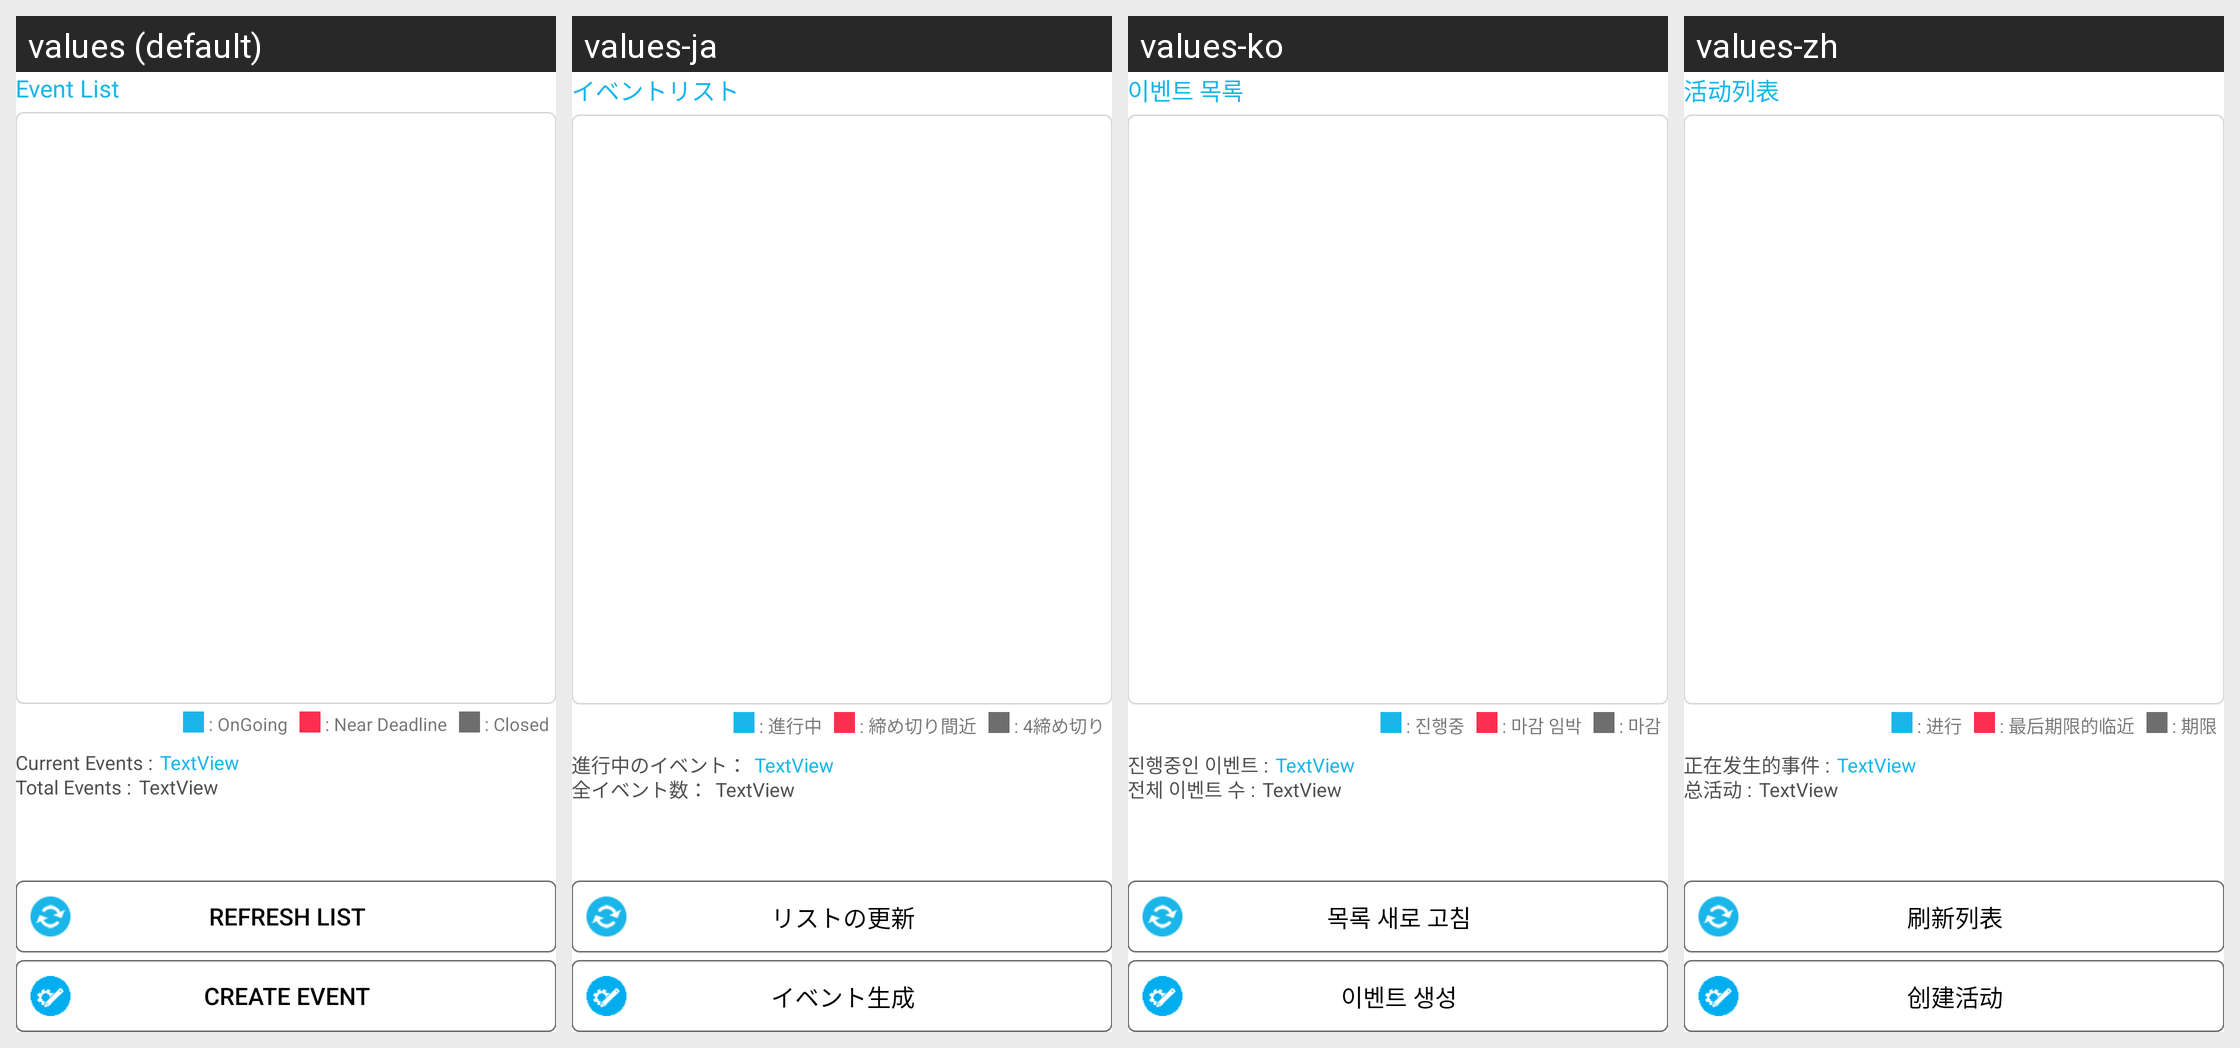

Strings drawn on this Android screen and how each of the app's shown locales translates them:
Android screen res/layout/activity_event_list.xml rendered under 4 locales, left to right: values (default), values-ja, values-ko, values-zh. Device: Nexus 5 (rendered at 1080×1920; each locale shown at half size, 540×960, under a caption strip naming it); theme AppTheme.
Strings drawn on this screen, with the default value and each locale's value (text and hints the layout hard-codes, and strings that could not be matched under every locale, appear in the picture but are not listed):

event_list_text
  values: Event List
  values-ja: イベントリスト
  values-ko: 이벤트 목록
  values-zh: 活动列表

event_list_now_text
  values: : OnGoing
  values-ja: : 進行中
  values-ko: : 진행중
  values-zh: : 进行

event_list_nearend_text
  values: : Near Deadline
  values-ja: : 締め切り間近
  values-ko: : 마감 임박
  values-zh: : 最后期限的临近

event_list_end_text
  values: : Closed
  values-ja: : 4締め切り
  values-ko: : 마감
  values-zh: : 期限

event_curevent_text
  values: Current Events :
  values-ja: 進行中のイベント：
  values-ko: 진행중인 이벤트 :
  values-zh: 正在发生的事件 :

event_totevent_text
  values: Total Events :
  values-ja: 全イベント数：
  values-ko: 전체 이벤트 수 :
  values-zh: 总活动 :

event_addevent_button
  values: Create Event
  values-ja: イベント生成
  values-ko: 이벤트 생성
  values-zh: 创建活动

event_refresh_button
  values: Refresh List
  values-ja: リストの更新
  values-ko: 목록 새로 고침
  values-zh: 刷新列表
